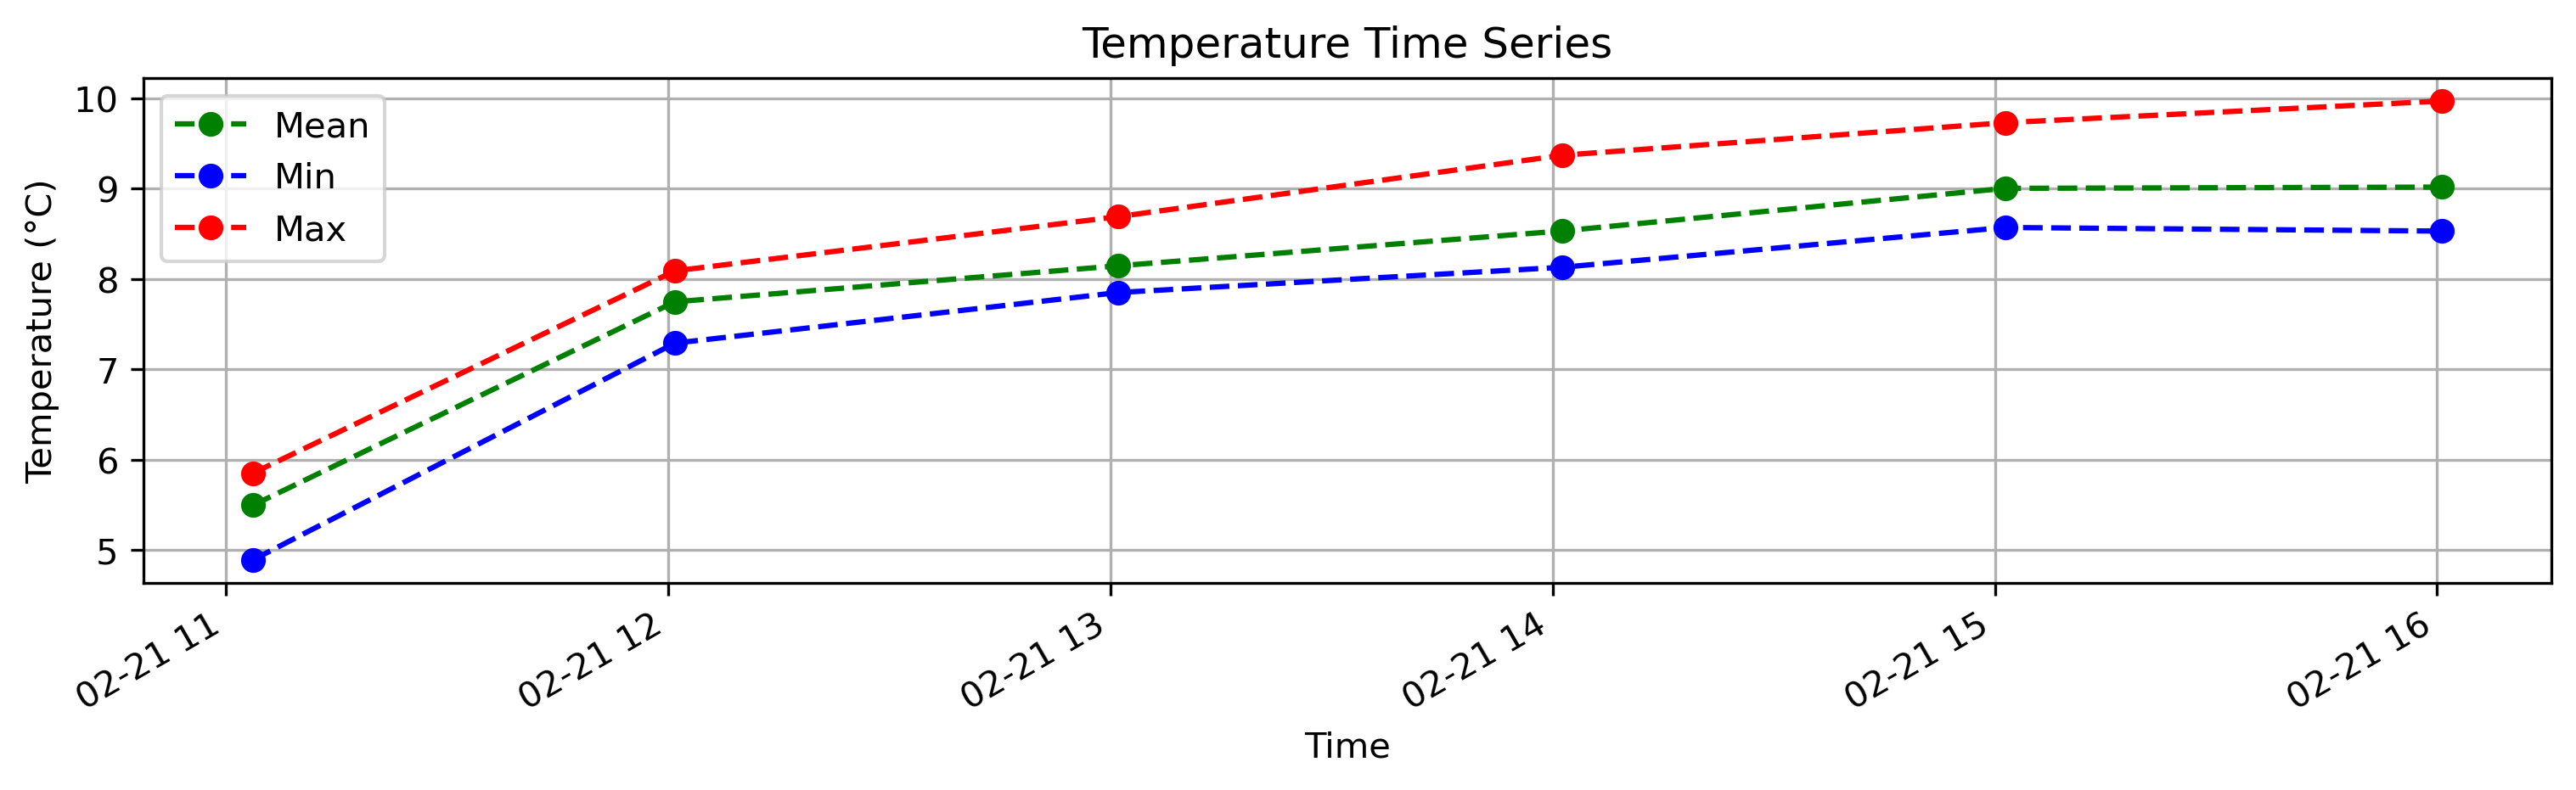

Data behind this chart, as committed beside it:
Timestamp, Mean_Temperature, Min_Temperature, Max_Temperature
2025-02-21 11:03:37, 5.495, 4.89, 5.85
2025-02-21 12:00:54, 7.747, 7.29, 8.09
2025-02-21 13:01:03, 8.146, 7.85, 8.69
2025-02-21 14:01:20, 8.532, 8.13, 9.37
2025-02-21 15:01:23, 9.003, 8.57, 9.73
2025-02-21 16:00:40, 9.017, 8.53, 9.97
